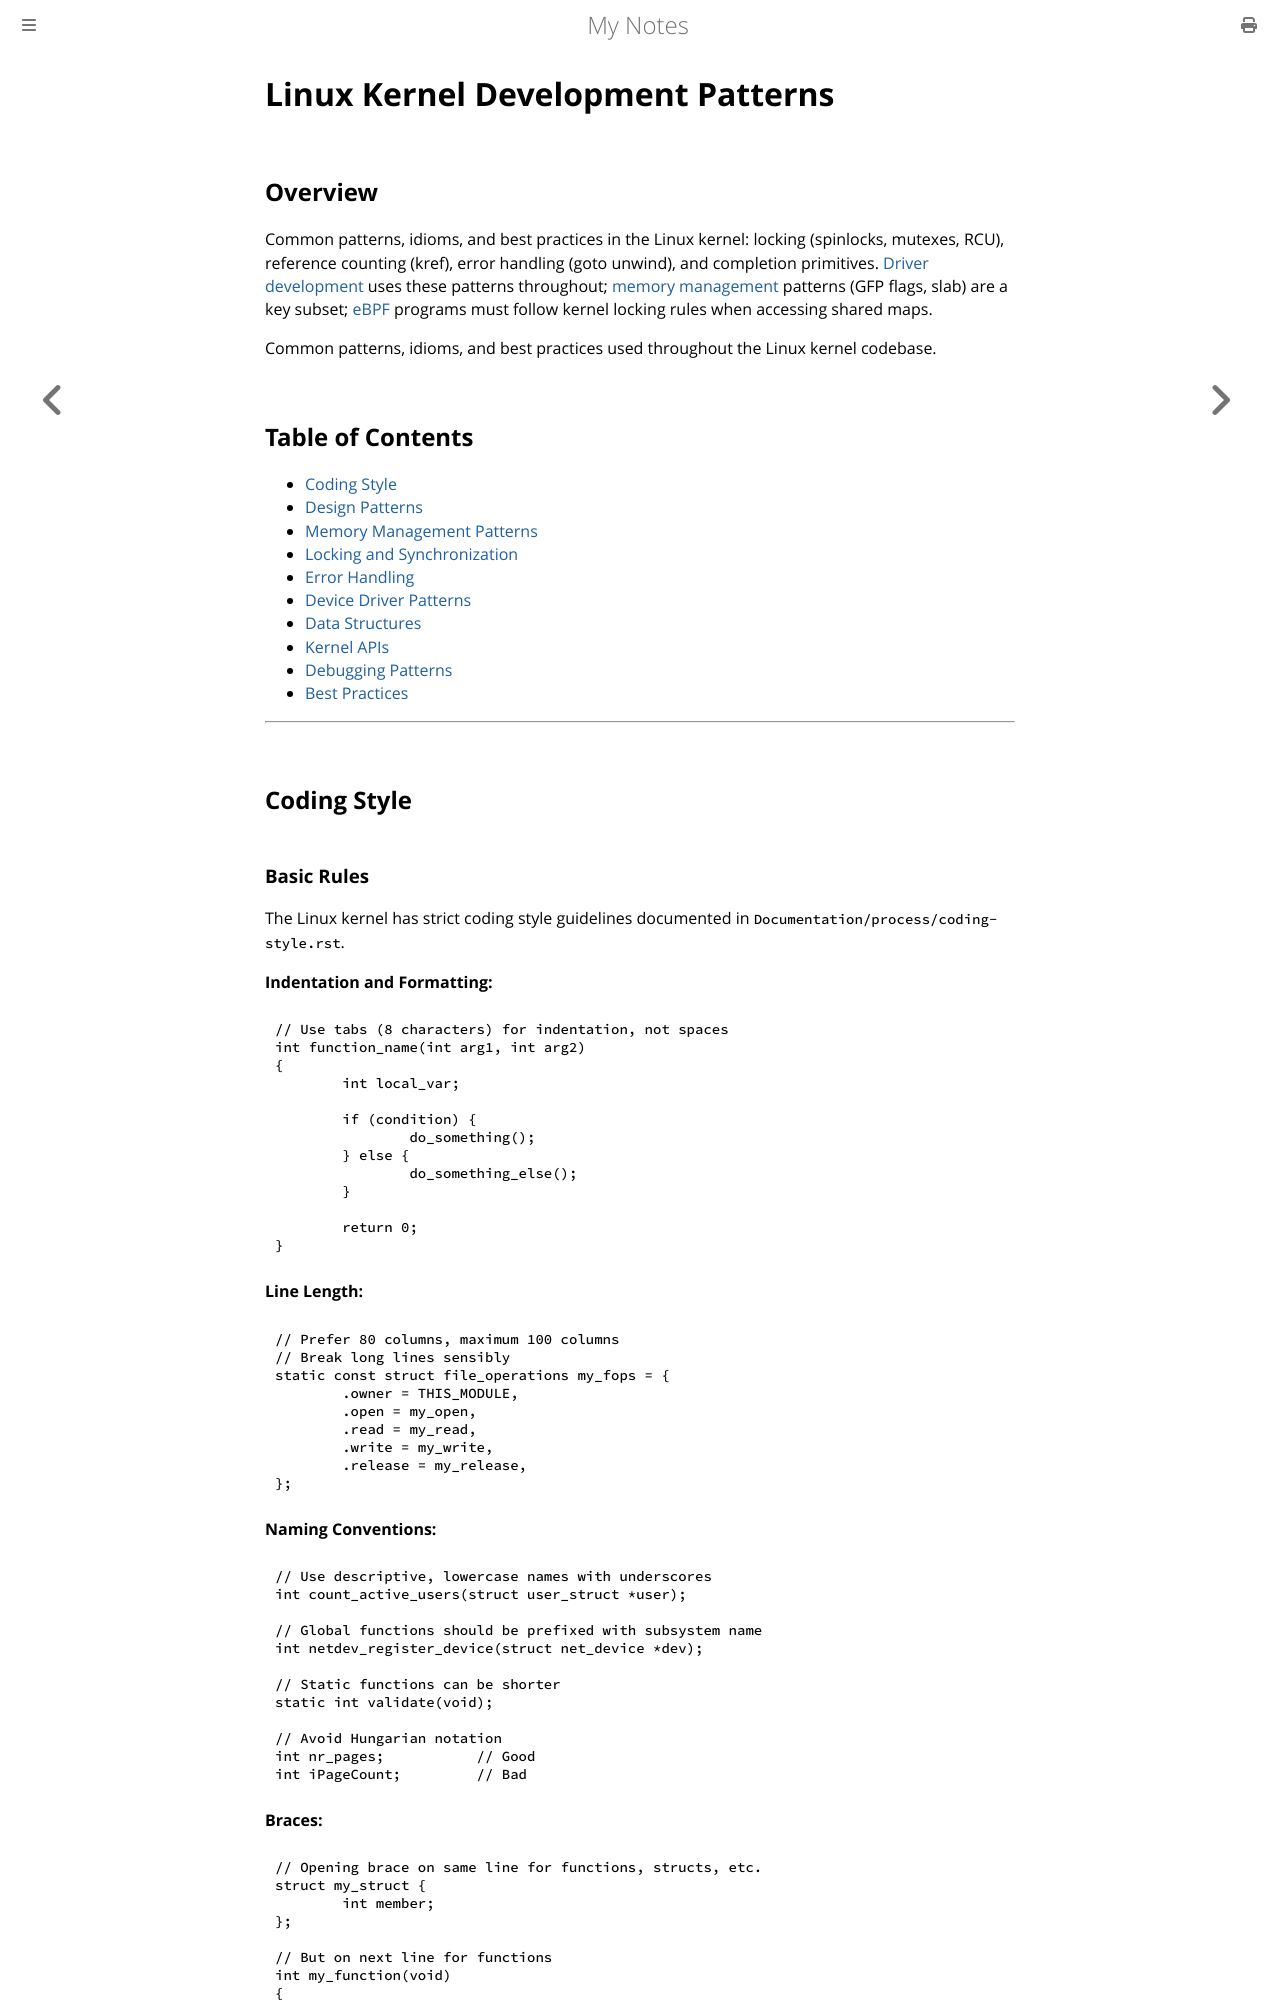

repository: paritystack/notes · page: linux/kernel_patterns.html · generator: mdbook

# Linux Kernel Development Patterns

## Overview

Common patterns, idioms, and best practices in the Linux kernel: locking (spinlocks, mutexes, RCU), reference counting (kref), error handling (goto unwind), and completion primitives. [Driver development](driver_development.md) uses these patterns throughout; [memory management](memory_management.md) patterns (GFP flags, slab) are a key subset; [eBPF](ebpf.md) programs must follow kernel locking rules when accessing shared maps.

Common patterns, idioms, and best practices used throughout the Linux kernel codebase.

## Table of Contents
- [Coding Style](#coding-style)
- [Design Patterns](#design-patterns)
- [Memory Management Patterns](#memory-management-patterns)
- [Locking and Synchronization](#locking-and-synchronization)
- [Error Handling](#error-handling)
- [Device Driver Patterns](#device-driver-patterns)
- [Data Structures](#data-structures)
- [Kernel APIs](#kernel-apis)
- [Debugging Patterns](#debugging-patterns)
- [Best Practices](#best-practices)

---

## Coding Style
